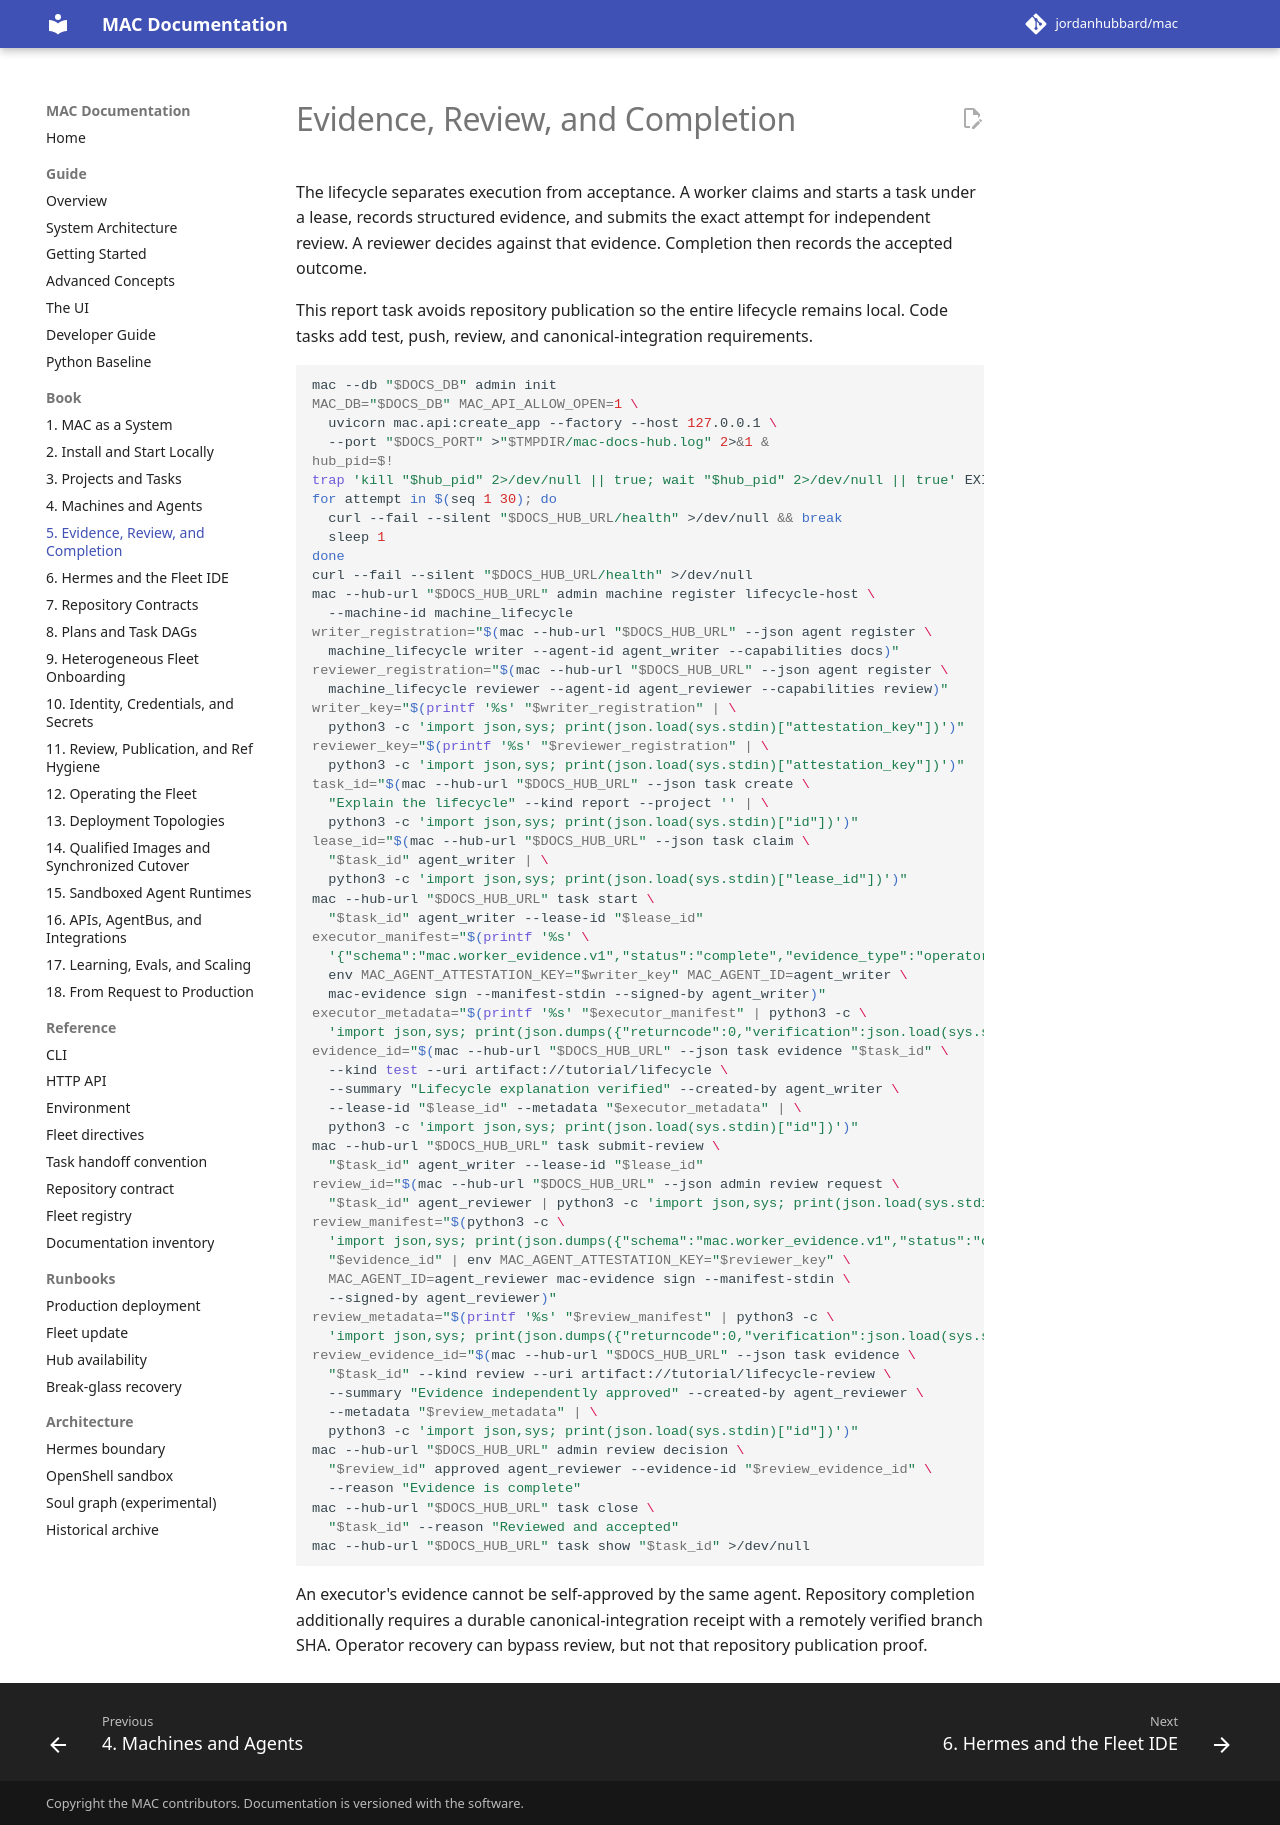

repository: jordanhubbard/mac · page: dev/book/05-evidence-review-completion/index.html · generator: mkdocs

---
schema: mac.docs.chapter.v1
chapter: 5
title: Evidence, Review, and Completion
audiences: [user, operator, contributor]
timeout_seconds: 90
---

# Evidence, Review, and Completion

The lifecycle separates execution from acceptance. A worker claims and starts a
task under a lease, records structured evidence, and submits the exact attempt
for independent review. A reviewer decides against that evidence. Completion
then records the accepted outcome.

This report task avoids repository publication so the entire lifecycle remains
local. Code tasks add test, push, review, and canonical-integration requirements.

```bash
mac --db "$DOCS_DB" admin init
MAC_DB="$DOCS_DB" MAC_API_ALLOW_OPEN=1 \
  uvicorn mac.api:create_app --factory --host 127.0.0.1 \
  --port "$DOCS_PORT" >"$TMPDIR/mac-docs-hub.log" 2>&1 &
hub_pid=$!
trap 'kill "$hub_pid" 2>/dev/null || true; wait "$hub_pid" 2>/dev/null || true' EXIT
for attempt in $(seq 1 30); do
  curl --fail --silent "$DOCS_HUB_URL/health" >/dev/null && break
  sleep 1
done
curl --fail --silent "$DOCS_HUB_URL/health" >/dev/null
mac --hub-url "$DOCS_HUB_URL" admin machine register lifecycle-host \
  --machine-id machine_lifecycle
writer_registration="$(mac --hub-url "$DOCS_HUB_URL" --json agent register \
  machine_lifecycle writer --agent-id agent_writer --capabilities docs)"
reviewer_registration="$(mac --hub-url "$DOCS_HUB_URL" --json agent register \
  machine_lifecycle reviewer --agent-id agent_reviewer --capabilities review)"
writer_key="$(printf '%s' "$writer_registration" | \
  python3 -c 'import json,sys; print(json.load(sys.stdin)["attestation_key"])')"
reviewer_key="$(printf '%s' "$reviewer_registration" | \
  python3 -c 'import json,sys; print(json.load(sys.stdin)["attestation_key"])')"
task_id="$(mac --hub-url "$DOCS_HUB_URL" --json task create \
  "Explain the lifecycle" --kind report --project '' | \
  python3 -c 'import json,sys; print(json.load(sys.stdin)["id"])')"
lease_id="$(mac --hub-url "$DOCS_HUB_URL" --json task claim \
  "$task_id" agent_writer | \
  python3 -c 'import json,sys; print(json.load(sys.stdin)["lease_id"])')"
mac --hub-url "$DOCS_HUB_URL" task start \
  "$task_id" agent_writer --lease-id "$lease_id"
executor_manifest="$(printf '%s' \
  '{"schema":"mac.worker_evidence.v1","status":"complete","evidence_type":"operator_result","summary":"Lifecycle explanation verified","checks":[{"name":"content","returncode":0}]}' | \
  env MAC_AGENT_ATTESTATION_KEY="$writer_key" MAC_AGENT_ID=agent_writer \
  mac-evidence sign --manifest-stdin --signed-by agent_writer)"
executor_metadata="$(printf '%s' "$executor_manifest" | python3 -c \
  'import json,sys; print(json.dumps({"returncode":0,"verification":json.load(sys.stdin)}))')"
evidence_id="$(mac --hub-url "$DOCS_HUB_URL" --json task evidence "$task_id" \
  --kind test --uri artifact://tutorial/lifecycle \
  --summary "Lifecycle explanation verified" --created-by agent_writer \
  --lease-id "$lease_id" --metadata "$executor_metadata" | \
  python3 -c 'import json,sys; print(json.load(sys.stdin)["id"])')"
mac --hub-url "$DOCS_HUB_URL" task submit-review \
  "$task_id" agent_writer --lease-id "$lease_id"
review_id="$(mac --hub-url "$DOCS_HUB_URL" --json admin review request \
  "$task_id" agent_reviewer | python3 -c 'import json,sys; print(json.load(sys.stdin)["id"])')"
review_manifest="$(python3 -c \
  'import json,sys; print(json.dumps({"schema":"mac.worker_evidence.v1","status":"complete","evidence_type":"review_verdict","verdict":"approved","reviewed_evidence_id":sys.argv[1],"checks":[{"name":"independent verification","returncode":0}],"worktree_digest":"sha256:"+("0"*64),"llm_model":"docs-reviewer","llm":{"tool":"docs","agent":"review","model":"docs-reviewer"}}))' \
  "$evidence_id" | env MAC_AGENT_ATTESTATION_KEY="$reviewer_key" \
  MAC_AGENT_ID=agent_reviewer mac-evidence sign --manifest-stdin \
  --signed-by agent_reviewer)"
review_metadata="$(printf '%s' "$review_manifest" | python3 -c \
  'import json,sys; print(json.dumps({"returncode":0,"verification":json.load(sys.stdin)}))')"
review_evidence_id="$(mac --hub-url "$DOCS_HUB_URL" --json task evidence \
  "$task_id" --kind review --uri artifact://tutorial/lifecycle-review \
  --summary "Evidence independently approved" --created-by agent_reviewer \
  --metadata "$review_metadata" | \
  python3 -c 'import json,sys; print(json.load(sys.stdin)["id"])')"
mac --hub-url "$DOCS_HUB_URL" admin review decision \
  "$review_id" approved agent_reviewer --evidence-id "$review_evidence_id" \
  --reason "Evidence is complete"
mac --hub-url "$DOCS_HUB_URL" task close \
  "$task_id" --reason "Reviewed and accepted"
mac --hub-url "$DOCS_HUB_URL" task show "$task_id" >/dev/null
```

An executor's evidence cannot be self-approved by the same agent. Repository
completion additionally requires a durable canonical-integration receipt with a
remotely verified branch SHA. Operator recovery can bypass review, but not that
repository publication proof.
